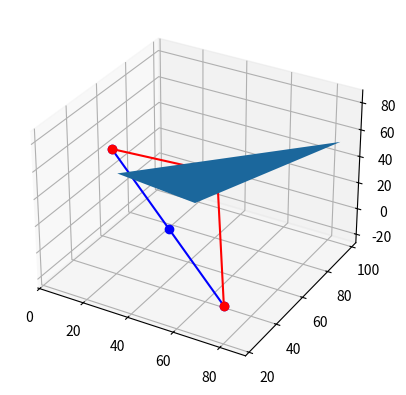

Reproduce this figure in Python.
import matplotlib.pyplot as plt
from random import randint

def rand_point(low, high):
    x = randint(low, high)
    y = randint(low, high)
    z = randint(low, high)

    point = (x, y, z)
    return point


def avg_point(pointlist):
    '''
    returns the point at the center of the given pointlist
    '''
    X = [p[0] for p in pointlist]
    Y = [p[1] for p in pointlist]
    Z = [p[2] for p in pointlist]

    x = sum(X) / len(pointlist)
    y = sum(Y) / len(pointlist)
    z = sum(Z) / len(pointlist)

    point = (x, y, z)
    return point


def make_plane(a, b, c):
    '''
    make a plane from three points
        a, b, c - a point as a tuple (x, y, z)
        return: the values in a formula eqation for the plane
            (a, b, c, d)
        where:
            ax + by + cz + d = 0
    '''
    x1, y1, z1 = a
    x2, y2, z2 = b
    x3, y3, z3 = c
    
    # ab
    a1 = x2 - x1 
    b1 = y2 - y1 
    c1 = z2 - z1 
    # ac
    a2 = x3 - x1 
    b2 = y3 - y1 
    c2 = z3 - z1 
    
    # ab x ac
    a = b1 * c2 - b2 * c1 
    b = a2 * c1 - a1 * c2 
    c = a1 * b2 - b1 * a2 
    d = (- a * x1 - b * y1 - c * z1)

    return (a, b, c, d)


def reflect_point(point, plane):
    '''
    returns the point in the reflection of the plane
    '''
    x1, y1, z1 = point
    a, b, c, d = plane

    # find point on plane perp to point
    k =(-a * x1-b * y1-c * z1-d)/float((a * a + b * b + c * c)) 
    x2 = a * k + x1
    y2 = b * k + y1
    z2 = c * k + z1
    
    # find point equidistant from plane as original
    x3 = 2 * x2-x1
    y3 = 2 * y2-y1
    z3 = 2 * z2-z1

    mid = (x2, y2, z2)
    reflected = (x3, y3, z3)
    return reflected, mid


# Make three random points
MIN, MAX = 0, 100
a = rand_point(MIN, MAX)
b = rand_point(MIN, MAX)
c = rand_point(MIN, MAX)
print(a, b, c)
center_point = avg_point([a, b, c])
print(center_point)

# Make a plane from those three points
plane = make_plane(a, b, c)
print(f"Plane: {plane[0]}x + {plane[1]}y + {plane[2]}z + {plane[3]} = 0")

# Make random point off axis
point_off_plane = rand_point(MIN, MAX)

# Get the reflection of the off point
reflected_point, mid_point = reflect_point(point_off_plane, plane)


# Chart data
from mpl_toolkits.mplot3d import Axes3D
fig = plt.figure()
ax = fig.add_subplot(111, projection='3d')

# chart points
ax.plot(*zip(point_off_plane, mid_point, reflected_point), color='b', linestyle='-', marker='o')

# plot to center point
ax.plot(*zip(point_off_plane, center_point, reflected_point), color='r', marker='o')

# chart plane
ax.plot_trisurf(*zip(a, b, c))
plt.show()